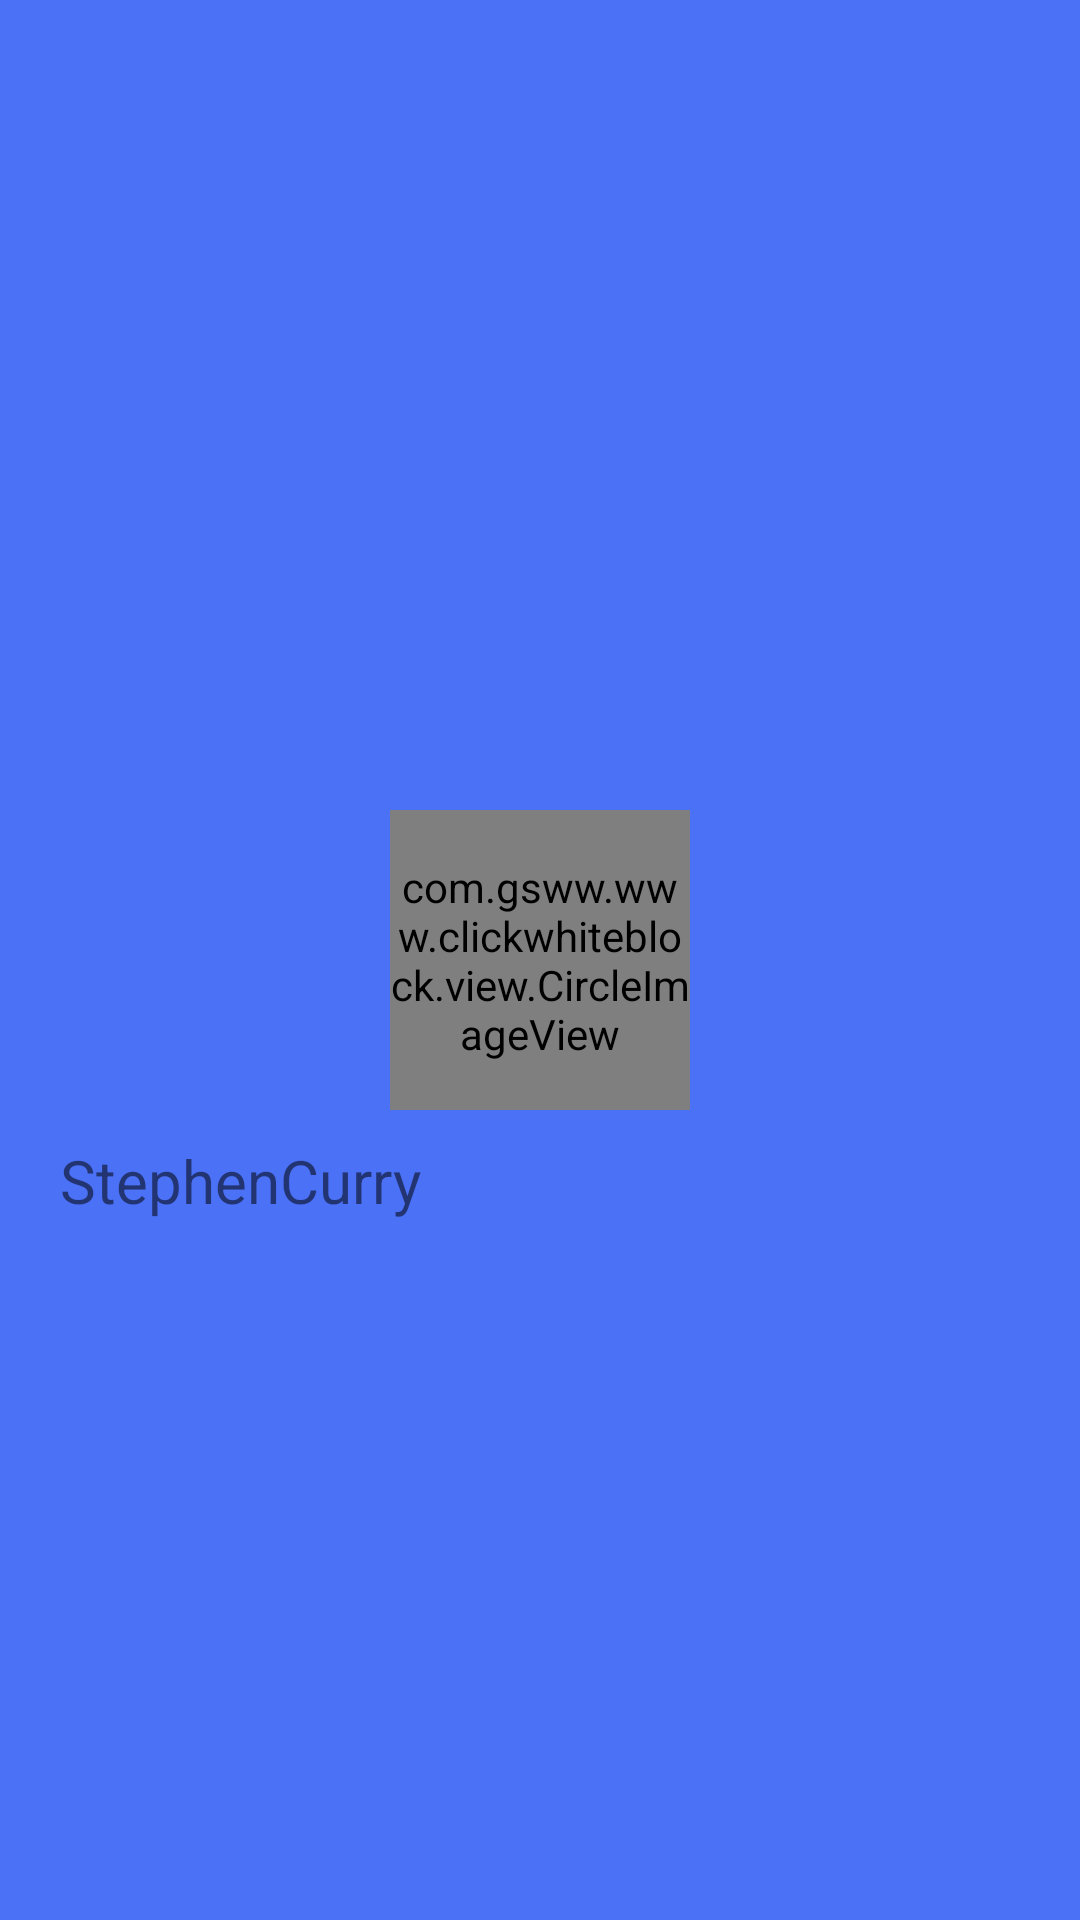

Android layout source for this screen:
<!-- AndroidManifest.xml: application theme AppTheme -->
<!-- res/layout/draw_header_layout.xml -->
<?xml version="1.0" encoding="utf-8"?>
<RelativeLayout
    xmlns:android="http://schemas.android.com/apk/res/android"
    android:orientation="vertical"
    android:layout_width="match_parent"
    android:layout_height="200dp"
    android:padding="10dp"
    android:background="@color/colorAccent"
    >
    <com.gsww.www.clickwhiteblock.view.CircleImageView
        android:layout_width="100dp"
        android:layout_height="100dp"
        android:layout_centerInParent="true"
        android:src="@drawable/girl_4"
        android:id="@+id/img_header"
        />

    <TextView
        android:text="StephenCurry"
        android:layout_margin="5dp"
        android:textSize="20sp"
        android:padding="5dp"
        android:layout_width="match_parent"
        android:layout_height="wrap_content"
        android:layout_below="@+id/img_header"
        />

</RelativeLayout>
<!-- resources referenced by this layout -->
<resources>
  <color name="colorAccent">#4b71f7</color>
  <style name="AppTheme" parent="Theme.AppCompat.Light.NoActionBar">
          
          <item name="colorPrimary">@color/colorAccent</item>
          <item name="colorPrimaryDark">@color/colorAccent</item>
          <item name="colorAccent">@color/colorAccent</item>
      </style>
</resources>
